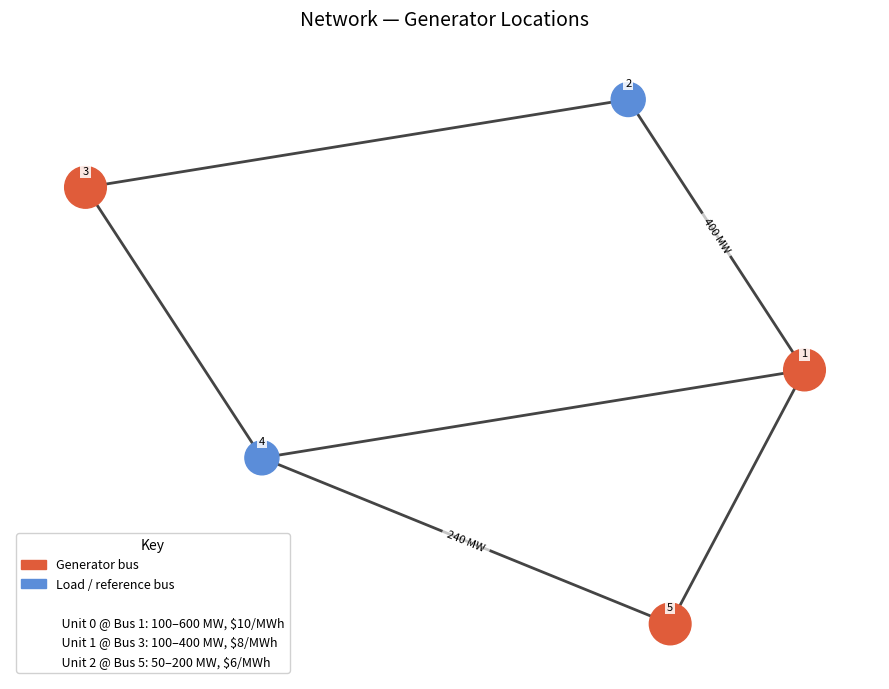

This chart was generated by the following Python code:
import os
import networkx as nx
import matplotlib.pyplot as plt
import matplotlib.patches as mpatches


# ---------------------------------------------------------------------------
# Module-level pjm5 topology — used only by the __main__ standalone block
# ---------------------------------------------------------------------------

# (fbus, tbus, flow_limit_MW)
branches = [
    (1, 2, 400),
    (1, 4,   0),
    (1, 5,   0),
    (2, 3,   0),
    (3, 4,   0),
    (4, 5, 240),
]

generators = [
    ("Unit 0", 1, 100, 600, 10),
    ("Unit 1", 3, 100, 400,  8),
    ("Unit 2", 5,  50, 200,  6),
]

gen_buses = {g[1] for g in generators}
all_buses = list(range(1, 6))

G = nx.Graph()
G.add_nodes_from(all_buses)
for fbus, tbus, _ in branches:
    G.add_edge(fbus, tbus)

pos = nx.kamada_kawai_layout(G)

gen_node_color  = "#e05c3a"
load_node_color = "#5b8dd9"


# ---------------------------------------------------------------------------
# Dynamic topology builder
# ---------------------------------------------------------------------------

def _build_grid_graph(grid):
    """Build a networkx graph from a Case object.

    Looks for branch/bus data on the object itself or on grid.case_description,
    which is how the BaseCase subclasses expose MATPOWER data.
    """
    import numpy as np
    fbar = np.array(grid.fbar).flatten()

    # branch data: try direct attribute first, then case_description
    cd = getattr(grid, "case_description", None)
    branch_data = (
        getattr(grid, "branch", None)
        or (getattr(cd, "branch", None) if cd is not None else None)
    )
    bus_data = (
        getattr(grid, "bus", None)
        or (getattr(cd, "bus", None) if cd is not None else None)
    )

    if branch_data is None:
        raise AttributeError("Cannot find branch data on grid object.")

    branches_list = [(int(row[0]), int(row[1]), float(fbar[i]))
                     for i, row in enumerate(branch_data)]
    n_bus = len(bus_data) if bus_data is not None else max(
        b for f, t, _ in branches_list for b in (f, t)
    )
    Gg = nx.Graph()
    Gg.add_nodes_from(range(1, n_bus + 1))
    for f, t, _ in branches_list:
        Gg.add_edge(f, t)
    pos_g = nx.kamada_kawai_layout(Gg)
    return Gg, pos_g, branches_list


# ---------------------------------------------------------------------------
# Label helpers — black text, white bbox, offset above node
# ---------------------------------------------------------------------------

def _label_pos(pos_g, offset=0.06):
    """Return positions shifted slightly above each node for readable labels."""
    return {n: (x, y + offset) for n, (x, y) in pos_g.items()}


def _draw_labels(Gg, pos_g, ax, labels, font_size=8):
    lpos = _label_pos(pos_g)
    nx.draw_networkx_labels(
        Gg, lpos, ax=ax, labels=labels,
        font_color="black", font_size=font_size,
        bbox=dict(fc="white", ec="none", alpha=0.85, pad=1.5),
    )


# ---------------------------------------------------------------------------
# Core drawing helpers
# ---------------------------------------------------------------------------

def draw_network(Gg, pos_g, ax, gen_buses_set=None):
    if gen_buses_set is None:
        gen_buses_set = gen_buses
    node_colors = [gen_node_color if n in gen_buses_set else load_node_color
                   for n in Gg.nodes]
    node_sizes  = [900 if n in gen_buses_set else 600 for n in Gg.nodes]
    nx.draw_networkx_nodes(Gg, pos_g, ax=ax,
                           node_color=node_colors, node_size=node_sizes)
    nx.draw_networkx_edges(Gg, pos_g, ax=ax,
                           edge_color="#444444", width=2, arrows=False)
    _draw_labels(Gg, pos_g, ax, {n: str(n) for n in Gg.nodes})


def _congested_edge_colors(result, branches_list=None):
    if branches_list is None:
        branches_list = branches
    all_congested = set()
    for hour_lines in result.congested_lines:
        for idx in hour_lines:
            all_congested.add(idx)
    return ["red" if i in all_congested else "black" for i in range(len(branches_list))]


def _draw_datacenter(ax, pos_g, dc_bus, dc_mw):
    """Overlay a datacenter marker (purple diamond) on the network axes."""
    x, y = pos_g[dc_bus]
    ax.scatter(x, y, marker="D", s=220, color="#7b2d8b", zorder=6)
    ax.annotate(
        f"DC\n{dc_mw:.0f} MW",
        xy=(x, y), xytext=(0, -22), textcoords="offset points",
        ha="center", va="top", fontsize=7.5, fontweight="bold",
        color="#7b2d8b",
        bbox=dict(fc="white", ec="none", alpha=0.85, pad=1),
    )


def draw_ed_result(result, gen_locations: dict, bat_locations: dict, ax,
                   _topo=None, dc_bus=None, dc_mw=0.0):
    if _topo is None:
        Gg, pos_g, branches_list = G, pos, branches
    else:
        Gg, pos_g, branches_list = _topo

    edge_colors = _congested_edge_colors(result, branches_list)
    nx.draw_networkx_edges(Gg, pos_g, ax=ax,
                           edgelist=[(f, t) for f, t, _ in branches_list],
                           edge_color=edge_colors, width=2, arrows=False)

    gen_bus_set = set(gen_locations.values())
    bat_bus_set = set(bat_locations.values())
    node_colors, node_sizes = [], []
    for n in Gg.nodes:
        if n in gen_bus_set:
            gen_idx = [g for g, b in gen_locations.items() if b == n][0]
            node_sizes.append(400 + result.dispatch[gen_idx, -1] * 0.5)
            node_colors.append(gen_node_color)
        elif n in bat_bus_set:
            node_sizes.append(800)
            node_colors.append("#2ca02c")
        else:
            node_sizes.append(600)
            node_colors.append(load_node_color)

    nx.draw_networkx_nodes(Gg, pos_g, ax=ax, nodelist=list(Gg.nodes),
                           node_color=node_colors, node_size=node_sizes)

    for bat_idx, bus in bat_locations.items():
        ax.scatter(*pos_g[bus], marker="*", s=600, color="#2ca02c", zorder=5)

    labels = {}
    for gen_idx, bus in gen_locations.items():
        labels[bus] = f"{bus}\n{result.dispatch[gen_idx, -1]:.0f} MW"
    for bat_idx, bus in bat_locations.items():
        soc = result.soc[bat_idx, -1]
        labels[bus] = labels.get(bus, str(bus)) + f"\nB{bat_idx} {soc:.0f}MWh"
    for n in Gg.nodes:
        if n not in labels:
            labels[n] = str(n)
    _draw_labels(Gg, pos_g, ax, labels)

    if dc_bus is not None and dc_mw > 0:
        _draw_datacenter(ax, pos_g, dc_bus, dc_mw)

    gen_patch  = mpatches.Patch(color=gen_node_color,  label="Generator bus")
    load_patch = mpatches.Patch(color=load_node_color, label="Load / reference bus")
    bat_patch  = mpatches.Patch(color="#2ca02c",       label="Battery bus")
    cong_patch = mpatches.Patch(color="red",           label="Congested line")
    handles = [gen_patch, load_patch, bat_patch, cong_patch]
    if dc_bus is not None and dc_mw > 0:
        handles.append(mpatches.Patch(color="#7b2d8b", label="Datacenter"))
    ax.legend(handles=handles, loc="lower left", fontsize=8, framealpha=0.9)
    ax.axis("off")


def draw_uc_result(result, gen_locations: dict, bat_locations: dict, ax,
                   _topo=None, dc_bus=None, dc_mw=0.0):
    if _topo is None:
        Gg, pos_g, branches_list = G, pos, branches
    else:
        Gg, pos_g, branches_list = _topo

    edge_colors = _congested_edge_colors(result, branches_list)
    nx.draw_networkx_edges(Gg, pos_g, ax=ax,
                           edgelist=[(f, t) for f, t, _ in branches_list],
                           edge_color=edge_colors, width=2, arrows=False)

    gen_bus_set = set(gen_locations.values())
    bat_bus_set = set(bat_locations.values())
    node_colors, node_sizes = [], []
    for n in Gg.nodes:
        if n in gen_bus_set:
            gen_idx = [g for g, b in gen_locations.items() if b == n][0]
            committed = result.commitment[gen_idx, -1]
            if committed == 1:
                node_sizes.append(400 + result.dispatch[gen_idx, -1] * 0.5)
                node_colors.append(gen_node_color)
            else:
                node_sizes.append(300)
                node_colors.append("#aaaaaa")
        elif n in bat_bus_set:
            node_sizes.append(800)
            node_colors.append("#2ca02c")
        else:
            node_sizes.append(600)
            node_colors.append(load_node_color)

    nx.draw_networkx_nodes(Gg, pos_g, ax=ax, nodelist=list(Gg.nodes),
                           node_color=node_colors, node_size=node_sizes)

    for bat_idx, bus in bat_locations.items():
        ax.scatter(*pos_g[bus], marker="*", s=600, color="#2ca02c", zorder=5)

    labels = {}
    for gen_idx, bus in gen_locations.items():
        committed = result.commitment[gen_idx, -1]
        if committed == 1:
            labels[bus] = f"{bus}\n{result.dispatch[gen_idx, -1]:.0f} MW"
        else:
            labels[bus] = f"{bus}\n(off)"
    for bat_idx, bus in bat_locations.items():
        soc = result.soc[bat_idx, -1]
        labels[bus] = labels.get(bus, str(bus)) + f"\nB{bat_idx} {soc:.0f}MWh"
    for n in Gg.nodes:
        if n not in labels:
            labels[n] = str(n)
    _draw_labels(Gg, pos_g, ax, labels)

    if dc_bus is not None and dc_mw > 0:
        _draw_datacenter(ax, pos_g, dc_bus, dc_mw)

    gen_patch  = mpatches.Patch(color=gen_node_color,  label="Generator bus (active)")
    off_patch  = mpatches.Patch(color="#aaaaaa",       label="Generator bus (inactive)")
    load_patch = mpatches.Patch(color=load_node_color, label="Load / reference bus")
    bat_patch  = mpatches.Patch(color="#2ca02c",       label="Battery bus")
    cong_patch = mpatches.Patch(color="red",           label="Congested line")
    handles = [gen_patch, off_patch, load_patch, bat_patch, cong_patch]
    if dc_bus is not None and dc_mw > 0:
        handles.append(mpatches.Patch(color="#7b2d8b", label="Datacenter"))
    ax.legend(handles=handles, loc="lower left", fontsize=8, framealpha=0.9)
    ax.axis("off")


def draw_siting_result(siting_result, gen_locations: dict, ax, _topo=None):
    bus_pair, total_cost, uc_result = siting_result.ranking[0]
    bat_locs = {i: bus for i, bus in enumerate(bus_pair)}
    draw_uc_result(uc_result, gen_locations, bat_locs, ax, _topo=_topo)
    ax.set_title(
        f"Best Battery Placement: Buses {bus_pair} | Cost: ${total_cost:,.0f}",
        fontsize=13, pad=14,
    )


# ---------------------------------------------------------------------------
# Line stress utilities
# ---------------------------------------------------------------------------

def _line_stress(uc_result, gen_locations, bat_locs, grid):
    """Return max |flow|/fbar per line across all hours."""
    import numpy as np
    PTDF  = np.array(grid.PTDF)
    fbar  = np.array(grid.fbar).flatten()
    n_bus = PTDF.shape[1]
    max_stress = np.zeros(len(fbar))

    p_val  = uc_result.dispatch
    rp_val = uc_result.battery_charge
    rm_val = uc_result.battery_discharge
    T = p_val.shape[1]

    for t in range(T):
        demand = grid.power_demand[:, t]
        inj = np.zeros(n_bus)
        for g, bus in gen_locations.items():
            inj[bus - 1] += p_val[g, t]
        for b, bus in bat_locs.items():
            inj[bus - 1] += rm_val[b, t] - rp_val[b, t]
        flow = PTDF @ (inj - demand)
        for k in range(len(fbar)):
            if fbar[k] < 9000:
                max_stress[k] = max(max_stress[k], abs(flow[k]) / fbar[k])
    return max_stress


def _stress_color(s):
    if s < 0.70: return "#444444"
    if s < 0.90: return "#ff7f0e"
    return "#d62728"


def _stress_width(s):
    if s < 0.70: return 2.0
    if s < 0.90: return 3.0
    return 4.0


def draw_siting_panel(uc_result, gen_locations, bat_locs, grid, ax, title, subtitle,
                      _topo=None):
    import numpy as np
    if _topo is None:
        Gg, pos_g, branches_list = G, pos, branches
    else:
        Gg, pos_g, branches_list = _topo

    stress = _line_stress(uc_result, gen_locations, bat_locs, grid)
    fbar   = np.array(grid.fbar).flatten()

    edge_list   = [(f, t) for f, t, _ in branches_list]
    edge_colors = [_stress_color(stress[i]) for i in range(len(branches_list))]
    edge_widths = [_stress_width(stress[i]) for i in range(len(branches_list))]
    nx.draw_networkx_edges(Gg, pos_g, ax=ax, edgelist=edge_list,
                           edge_color=edge_colors, width=edge_widths, arrows=False)

    edge_labels = {}
    for i, (f, t, _) in enumerate(branches_list):
        if fbar[i] < 9000:
            edge_labels[(f, t)] = f"{int(round(stress[i] * 100))}%"
    nx.draw_networkx_edge_labels(Gg, pos_g, ax=ax, edge_labels=edge_labels,
                                 font_size=7, font_color="black",
                                 bbox=dict(fc="white", ec="none", alpha=0.8))

    gen_bus_set = set(gen_locations.values())
    bat_bus_set = set(bat_locs.values())
    node_colors, node_sizes = [], []
    for n in Gg.nodes:
        if n in gen_bus_set:
            g_idx = [g for g, b in gen_locations.items() if b == n][0]
            committed = uc_result.commitment[g_idx, -1]
            node_colors.append(gen_node_color if committed > 0.5 else "#aaaaaa")
            output = uc_result.dispatch[g_idx, -1]
            node_sizes.append(400 + output * 0.5 if committed > 0.5 else 300)
        elif n in bat_bus_set:
            node_colors.append("#2ca02c")
            node_sizes.append(700)
        else:
            node_colors.append(load_node_color)
            node_sizes.append(500)

    nx.draw_networkx_nodes(Gg, pos_g, ax=ax, node_color=node_colors, node_size=node_sizes)

    for bus in bat_bus_set:
        ax.scatter(*pos_g[bus], marker="*", s=500, color="white", zorder=5)

    labels = {}
    for n in Gg.nodes:
        if n in gen_bus_set:
            g_idx = [g for g, b in gen_locations.items() if b == n][0]
            committed = uc_result.commitment[g_idx, -1]
            output = uc_result.dispatch[g_idx, -1]
            labels[n] = f"{n}\n{output:.0f}MW" if committed > 0.5 else f"{n}\n(off)"
        elif n in bat_bus_set:
            b_indices = [b for b, bus in bat_locs.items() if bus == n]
            soc_str = ",".join(f"B{b}" for b in b_indices)
            labels[n] = f"{n}\n{soc_str}"
        else:
            labels[n] = str(n)
    _draw_labels(Gg, pos_g, ax, labels, font_size=7)

    ax.set_title(title, fontsize=11, fontweight="bold", pad=10)
    ax.text(0.5, -0.04, subtitle, transform=ax.transAxes,
            ha="center", fontsize=9, color="#444")
    ax.axis("off")


# ---------------------------------------------------------------------------
# Save functions
# ---------------------------------------------------------------------------

def save_siting_comparison(siting_result, gen_locations, grid, T, assets_file,
                           out_dir=None):
    if out_dir is None:
        out_dir = os.path.join(os.path.dirname(os.path.abspath(__file__)), "outputs")
    os.makedirs(out_dir, exist_ok=True)

    _topo = _build_grid_graph(grid)

    best_pair,  best_cost,  best_uc  = siting_result.ranking[0]
    worst_pair, worst_cost, worst_uc = siting_result.ranking[-1]
    best_bat_locs  = {i: bus for i, bus in enumerate(best_pair)}
    worst_bat_locs = {i: bus for i, bus in enumerate(worst_pair)}

    best_cong  = sum(1 for l in best_uc.congested_lines  if l)
    worst_cong = sum(1 for l in worst_uc.congested_lines if l)
    n_infeas   = len(siting_result.infeasible)

    fig, (ax_best, ax_worst) = plt.subplots(1, 2, figsize=(16, 8))
    fig.suptitle(
        f"Battery Siting — Best vs Worst Feasible Placement  |  T={T}h  |  {assets_file}"
        + (f"  |  {n_infeas} infeasible" if n_infeas else ""),
        fontsize=13, y=1.01,
    )

    draw_siting_panel(
        best_uc, gen_locations, best_bat_locs, grid, ax_best,
        title=f"BEST — Buses {best_pair}",
        subtitle=f"Cost: ${best_cost:,.0f}  |  Congested hours: {best_cong}",
        _topo=_topo,
    )
    draw_siting_panel(
        worst_uc, gen_locations, worst_bat_locs, grid, ax_worst,
        title=f"WORST — Buses {worst_pair}",
        subtitle=f"Cost: ${worst_cost:,.0f}  |  Congested hours: {worst_cong}",
        _topo=_topo,
    )

    gen_patch  = mpatches.Patch(color=gen_node_color,  label="Generator (active)")
    off_patch  = mpatches.Patch(color="#aaaaaa",        label="Generator (off)")
    load_patch = mpatches.Patch(color=load_node_color,  label="Load bus")
    bat_patch  = mpatches.Patch(color="#2ca02c",        label="Battery bus (★)")
    line_ok    = mpatches.Patch(color="#444444",        label="Line  < 70%")
    line_warn  = mpatches.Patch(color="#ff7f0e",        label="Line 70–90%")
    line_crit  = mpatches.Patch(color="#d62728",        label="Line ≥ 90%")
    fig.legend(handles=[gen_patch, off_patch, load_patch, bat_patch,
                         line_ok, line_warn, line_crit],
               loc="lower center", ncol=4, fontsize=9,
               framealpha=0.9, bbox_to_anchor=(0.5, -0.04))

    filename = os.path.join(
        out_dir,
        f"siting_{T}h_{assets_file.replace('.py', '')}_comparison.png",
    )
    plt.tight_layout()
    plt.savefig(filename, dpi=150, bbox_inches="tight")
    plt.close(fig)
    print(f"Plot saved: {filename}")
    return filename


def save_dispatch_overview(result, opt_name, T, assets_file, generators, batteries,
                           grid=None, out_dir=None):
    import numpy as np
    if out_dir is None:
        out_dir = os.path.join(os.path.dirname(os.path.abspath(__file__)), "outputs")
    os.makedirs(out_dir, exist_ok=True)

    hours = list(range(1, T + 1))
    is_uc = hasattr(result, "commitment")

    gen_colors = ["#e05c3a", "#5b8dd9", "#2ca02c", "#d62728", "#ff7f0e",
                  "#1f77b4", "#8c564b", "#bcbd22"]
    bat_colors = ["#9467bd", "#8c564b", "#17becf", "#e377c2", "#7f7f7f", "#bcbd22"]

    fig, axes = plt.subplots(4, 1, figsize=(13, 11), sharex=True)
    fig.suptitle(f"{opt_name} Overview | T={T}h | {assets_file}", fontsize=13, y=0.98)

    congested_hours = {t + 1 for t, lines in enumerate(result.congested_lines) if lines}
    for ax in axes:
        for h in congested_hours:
            ax.axvspan(h - 0.5, h + 0.5, color="#ffcccc", alpha=0.5, zorder=0)

    # panel 1: generator dispatch
    ax = axes[0]
    for g, gen in enumerate(generators):
        dispatch = result.dispatch[g, :T]
        label = gen["name"]
        if is_uc:
            committed = result.commitment[g, :T]
            on_mask  = committed > 0.5
            x_on  = [h for h, on in zip(hours, on_mask)  if on]
            y_on  = [dispatch[t] for t, on in enumerate(on_mask)  if on]
            x_off = [h for h, off in zip(hours, ~on_mask) if off]
            y_off = [dispatch[t] for t, off in enumerate(~on_mask) if off]
            ax.plot(x_on, y_on, color=gen_colors[g], linewidth=2,
                    marker="o", markersize=4, label=label)
            if x_off:
                ax.plot(x_off, y_off, color=gen_colors[g], linewidth=1,
                        linestyle="--", marker="x", markersize=5, alpha=0.4)
        else:
            ax.plot(hours, dispatch, color=gen_colors[g], linewidth=2,
                    marker="o", markersize=4, label=label)

    if grid is not None:
        demand_total = np.array(grid.power_demand).sum(axis=0)[:T]
        ax.plot(hours, demand_total, color="black", linewidth=1.5,
                linestyle=":", label="Total demand")

    ax.set_ylabel("Output (MW)", fontsize=10)
    ax.set_title("Generator Dispatch" + (" (dashed = OFF)" if is_uc else ""), fontsize=10)
    ax.legend(loc="upper left", fontsize=8, ncol=2)
    ax.grid(axis="y", linestyle="--", alpha=0.35)

    # panel 2: battery net MW
    ax = axes[1]
    ax.axhline(0, color="black", linewidth=0.8)
    for b, bat in enumerate(batteries):
        net = result.battery_charge[b, :T] - result.battery_discharge[b, :T]
        label = f"{bat['name']} (+charge / -discharge)"
        ax.plot(hours, net, color=bat_colors[b], linewidth=2, marker="o", markersize=4, label=label)
        ax.fill_between(hours, net, 0, where=[v > 0 for v in net],
                        alpha=0.15, color=bat_colors[b])
        ax.fill_between(hours, net, 0, where=[v < 0 for v in net],
                        alpha=0.25, color=bat_colors[b])
    ax.set_ylabel("MW", fontsize=10)
    ax.set_title("Battery Charge / Discharge  (positive = charging)", fontsize=10)
    ax.legend(loc="upper left", fontsize=8)
    ax.grid(axis="y", linestyle="--", alpha=0.35)

    # panel 3: battery SOC
    ax = axes[2]
    for b, bat in enumerate(batteries):
        soc = result.soc[b, :T]
        cap = bat["capacity_mwh"]
        ax.plot(hours, soc, color=bat_colors[b], linewidth=2, marker="o", markersize=4,
                label=f"{bat['name']} (cap {cap} MWh)")
        ax.axhline(cap, color=bat_colors[b], linewidth=0.8, linestyle="--", alpha=0.5)
    ax.set_ylabel("SOC (MWh)", fontsize=10)
    ax.set_title("Battery State of Charge", fontsize=10)
    ax.legend(loc="upper left", fontsize=8)
    ax.grid(axis="y", linestyle="--", alpha=0.35)

    # panel 4: hourly cost
    ax = axes[3]
    ax.bar(hours, result.hourly_costs[:T], color="#7f7f7f", alpha=0.75, width=0.7)
    ax.set_ylabel("Cost ($)", fontsize=10)
    ax.set_xlabel("Hour", fontsize=10)
    ax.set_title("Hourly Generation Cost", fontsize=10)
    ax.grid(axis="y", linestyle="--", alpha=0.35)

    if congested_hours:
        axes[0].annotate(
            f"Red shading = congested hour(s): {sorted(congested_hours)}",
            xy=(0.01, 0.97), xycoords="axes fraction",
            fontsize=7.5, color="#cc0000", va="top",
        )

    ax.set_xticks(hours)
    ax.set_xlim(0.5, T + 0.5)
    plt.tight_layout(rect=[0, 0, 1, 0.97])
    filename = os.path.join(
        out_dir, f"{opt_name.lower()}_{T}h_{assets_file.replace('.py', '')}_overview.png"
    )
    plt.savefig(filename, dpi=150)
    plt.close(fig)
    print(f"Plot saved: {filename}")
    return filename


def save_demand_plot(grid, out_dir=None):
    import numpy as np
    if out_dir is None:
        out_dir = os.path.join(os.path.dirname(os.path.abspath(__file__)), "outputs")
    os.makedirs(out_dir, exist_ok=True)

    demand = np.array(grid.power_demand)  # (n_bus, T)
    T_d = demand.shape[1]
    hours = list(range(1, T_d + 1))

    bus_labels = ["Bus 2 (300 MW base)", "Bus 3 (300 MW base)", "Bus 4 (400 MW base)"]
    bus_colors = ["#5b8dd9", "#e05c3a", "#2ca02c"]
    bus_indices = [1, 2, 3]

    total = demand.sum(axis=0)

    fig, ax = plt.subplots(figsize=(11, 5))
    bottom = np.zeros(T_d)
    for idx, (label, color) in zip(bus_indices, zip(bus_labels, bus_colors)):
        if idx < demand.shape[0]:
            ax.bar(hours, demand[idx], bottom=bottom, label=label,
                   color=color, alpha=0.75, width=0.8)
            bottom += demand[idx]

    ax.plot(hours, total, color="black", linewidth=2, marker="o", markersize=4,
            label="Total demand")
    ax.set_xlabel("Hour", fontsize=11)
    ax.set_ylabel("Demand (MW)", fontsize=11)
    ax.set_title("24-Hour Demand Profile", fontsize=13, pad=12)
    ax.set_xticks(hours)
    ax.set_xlim(0.5, T_d + 0.5)
    ax.legend(loc="upper left", fontsize=9)
    ax.grid(axis="y", linestyle="--", alpha=0.4)

    filename = os.path.join(out_dir, "demand_profile_24h.png")
    plt.tight_layout()
    plt.savefig(filename, dpi=150)
    plt.close(fig)
    print(f"Plot saved: {filename}")
    return filename


def save_plot(result, opt_name: str, T: int, assets_file: str, grid=None,
              generators=None, bat_locs=None, dc_bus=None, dc_mw=0.0):
    out_dir = os.path.join(os.path.dirname(os.path.abspath(__file__)), "outputs")
    os.makedirs(out_dir, exist_ok=True)

    # Build gen/bat location dicts from runtime data if available
    if generators is not None:
        gen_locations = {g: generators[g]["bus"] for g in range(len(generators))}
    else:
        gen_locations = {0: 1, 1: 3, 2: 5}  # pjm5 fallback

    if bat_locs is not None:
        bat_locations = dict(bat_locs)
    else:
        bat_locations = {0: 2, 1: 4}  # pjm5 fallback

    _topo = _build_grid_graph(grid) if grid is not None else None

    if hasattr(result, "ranking"):
        if grid is not None and len(result.ranking) >= 2:
            save_siting_comparison(result, gen_locations, grid, T, assets_file, out_dir)
            return
        fig, ax = plt.subplots(figsize=(10, 8))
        draw_siting_result(result, gen_locations, ax, _topo=_topo)
    elif hasattr(result, "commitment"):
        fig, ax = plt.subplots(figsize=(10, 8))
        draw_uc_result(result, gen_locations, bat_locations, ax, _topo=_topo,
                       dc_bus=dc_bus, dc_mw=dc_mw)
    else:
        fig, ax = plt.subplots(figsize=(10, 8))
        draw_ed_result(result, gen_locations, bat_locations, ax, _topo=_topo,
                       dc_bus=dc_bus, dc_mw=dc_mw)

    filename = os.path.join(
        out_dir, f"{opt_name.lower()}_{T}h_{assets_file.replace('.py', '')}.png"
    )
    plt.tight_layout()
    plt.savefig(filename, dpi=150)
    plt.close(fig)
    print(f"Plot saved: {filename}")


if __name__ == "__main__":
    fig, ax = plt.subplots(figsize=(9, 7))
    ax.set_title("Network — Generator Locations", fontsize=14, pad=14)

    gen_buses_pjm5 = {g[1] for g in generators}
    draw_network(G, pos, ax, gen_buses_set=gen_buses_pjm5)

    constrained = {(f, t): f"{lim} MW" for f, t, lim in branches if lim > 0}
    nx.draw_networkx_edge_labels(G, pos, ax=ax, edge_labels=constrained,
                                 font_size=8, font_color="black",
                                 bbox=dict(fc="white", ec="none", alpha=0.7))

    gen_patch  = mpatches.Patch(color=gen_node_color,  label="Generator bus")
    load_patch = mpatches.Patch(color=load_node_color, label="Load / reference bus")
    gen_lines  = [
        mpatches.Patch(color="none", label=f"  {label} @ Bus {bus}: {pmin}–{pmax} MW, ${cost}/MWh")
        for label, bus, pmin, pmax, cost in generators
    ]
    ax.legend(handles=[gen_patch, load_patch, mpatches.Patch(color="none", label="")] + gen_lines,
              loc="lower left", fontsize=9, framealpha=0.9, title="Key", title_fontsize=10)
    ax.axis("off")
    plt.tight_layout()
    plt.savefig("network.png", dpi=150)
    plt.show()
